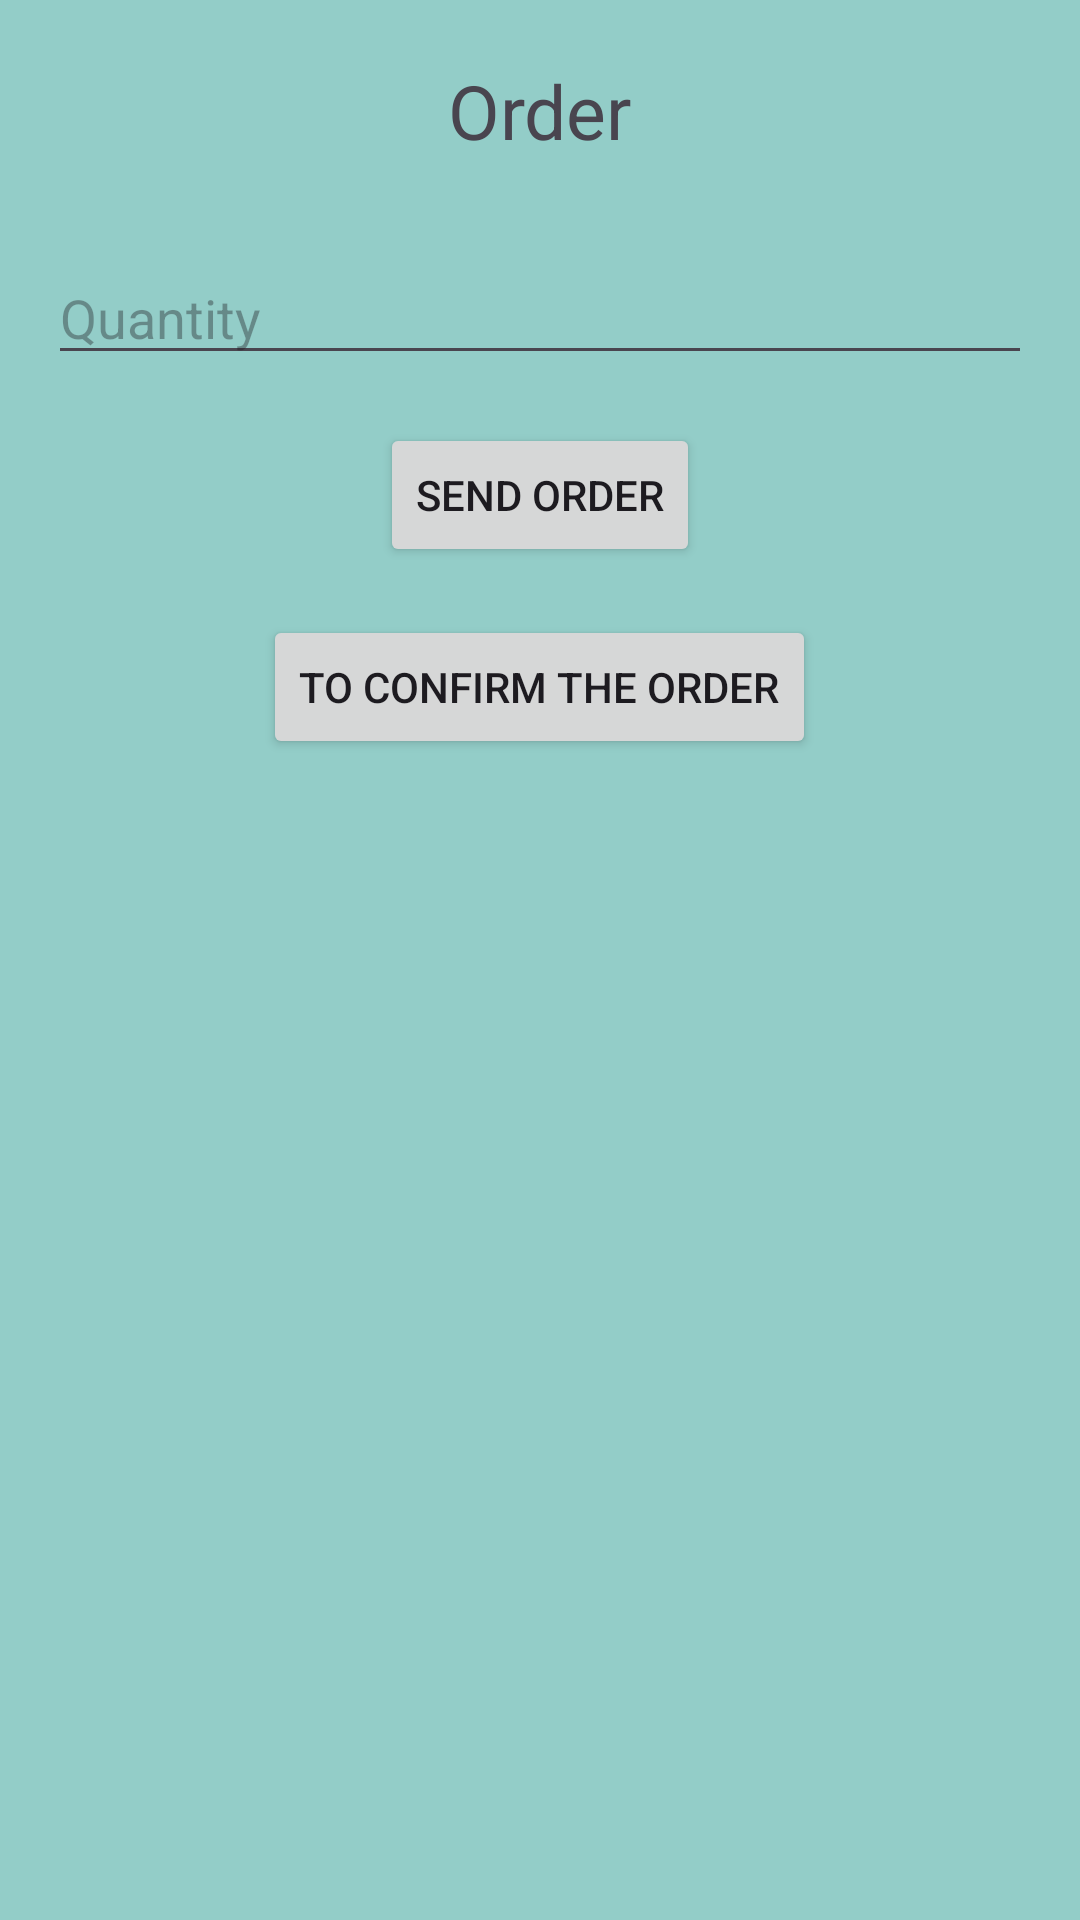

Layout XML and referenced resources for this Android screen:
<!-- AndroidManifest.xml: application theme Theme.PreOwnedVehicles -->
<!-- res/layout/activity_final_page.xml -->
<?xml version="1.0" encoding="utf-8"?>
<androidx.constraintlayout.widget.ConstraintLayout xmlns:android="http://schemas.android.com/apk/res/android"
    xmlns:app="http://schemas.android.com/apk/res-auto"
    xmlns:tools="http://schemas.android.com/tools"
    android:layout_width="match_parent"
    android:layout_height="match_parent"
    android:background="#93CDC8"
    tools:context=".FinalPage">

    <!-- res/layout/activity_order.xml -->
    <RelativeLayout
        android:layout_width="match_parent"
        android:layout_height="match_parent"
        tools:context=".OrderActivity"
        tools:ignore="ExtraText">

        <TextView
            android:id="@+id/textViewItemName"
            android:layout_width="wrap_content"
            android:layout_height="wrap_content"
            android:layout_centerHorizontal="true"
            android:layout_marginTop="20dp"
            android:fontFamily="sans-serif"
            android:text="Order"
            android:textSize="25dp" />

        <EditText
            android:id="@+id/editTextQuantity"
            android:layout_width="match_parent"
            android:layout_height="wrap_content"
            android:layout_below="@id/textViewItemName"
            android:layout_marginHorizontal="16dp"
            android:layout_marginTop="30dp"
            android:hint="Quantity"
            android:inputType="number"
            app:layout_constraintEnd_toEndOf="parent"
            app:layout_constraintHorizontal_bias="0.536"
            app:layout_constraintStart_toStartOf="parent"
            app:layout_constraintTop_toTopOf="@id/textViewItemName"
            tools:ignore="TouchTargetSizeCheck" />
        />

        <Button
            android:id="@+id/buttonPlaceOrder"
            android:layout_width="wrap_content"
            android:layout_height="wrap_content"
            android:text="Send Order"
            android:layout_below="@id/editTextQuantity"
            android:layout_centerHorizontal="true"
            android:layout_marginTop="16dp"/>

        <Button
            android:id="@+id/button2"
            android:layout_width="wrap_content"
            android:layout_height="wrap_content"
            android:text="To confirm the order"
            android:layout_below="@id/buttonPlaceOrder"
            android:layout_centerHorizontal="true"
            android:layout_marginTop="16dp"/>


        <ImageView
            android:id="@+id/logo_id"
            android:layout_width="wrap_content"
            android:layout_height="190dp"
            android:layout_marginTop="300dp"
            android:src="@drawable/list"
            app:layout_constraintEnd_toEndOf="parent"
            app:layout_constraintHorizontal_bias="0.536"
            app:layout_constraintStart_toStartOf="parent"
            app:layout_constraintTop_toTopOf="@id/buttonPlaceOrder" />

    </RelativeLayout>


</androidx.constraintlayout.widget.ConstraintLayout>
<!-- resources referenced by this layout -->
<resources>
  <style name="Theme.PreOwnedVehicles" parent="Base.Theme.PreOwnedVehicles" />
  <style name="Base.Theme.PreOwnedVehicles" parent="Theme.Material3.DayNight.NoActionBar">
          
          
      </style>
</resources>
